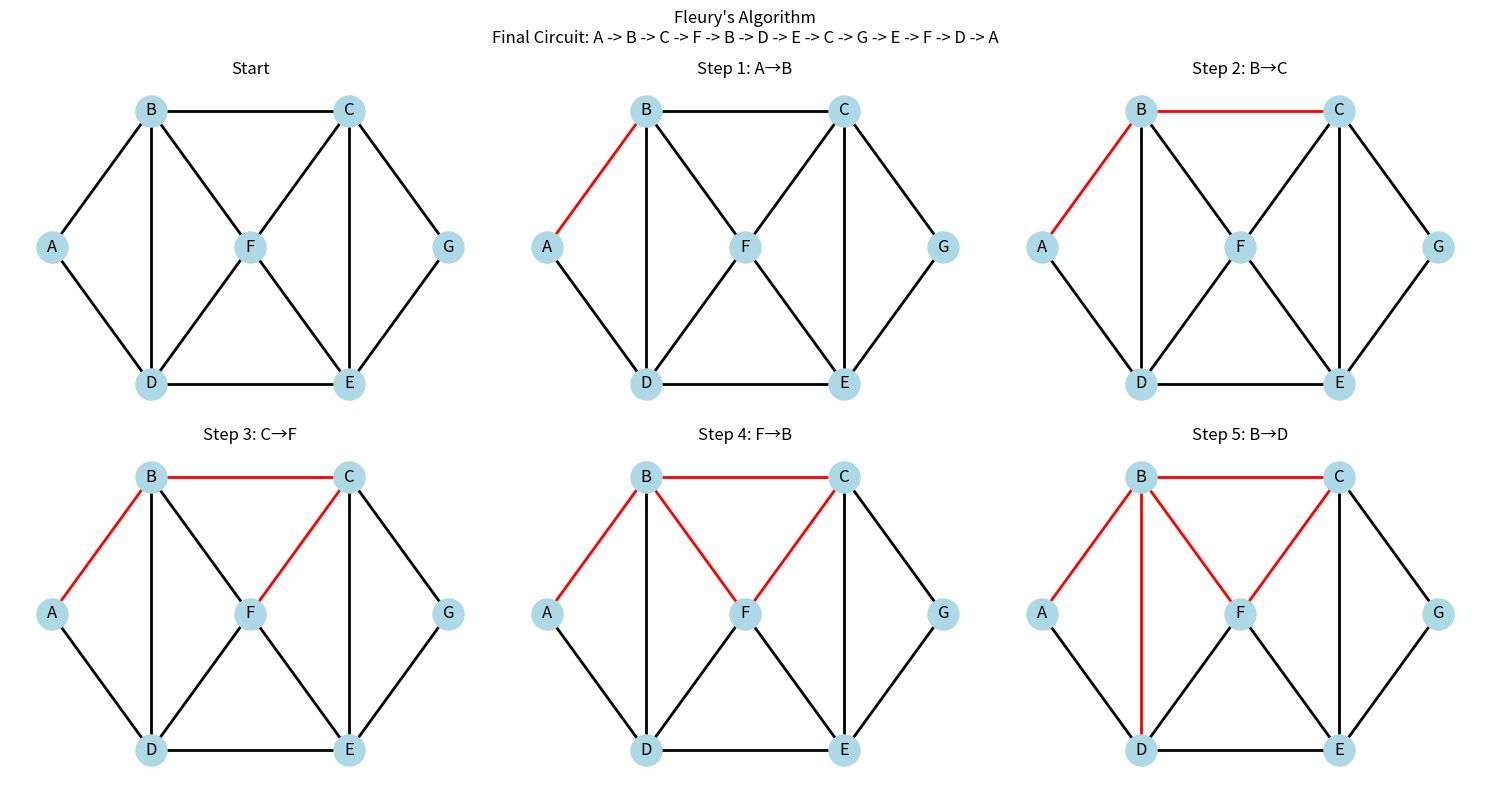

Generate this figure with matplotlib:
import networkx as nx
import matplotlib.pyplot as plt

def count_components(G):
    visited = set(); count = 0
    for node in G.nodes():
        if node not in visited:
            stack = [node]; count += 1
            while stack:
                u = stack.pop()
                if u not in visited:
                    visited.add(u)
                    for v in G[u]:
                        if v not in visited: stack.append(v)
    return count

def is_bridge(G, u, v):
    if G.degree(u) == 1: return False
    before = count_components(G)
    G.remove_edge(u, v)
    after = count_components(G)
    G.add_edge(u, v)
    return after > before

def fleury(G_orig):
    G = G_orig.copy()
    odd_nodes = [v for v in G.nodes() if G.degree(v) % 2 != 0]
    if len(odd_nodes) != 0:
        return None, []
    curr = list(G.nodes())[0]; path = [curr]; steps = []
    steps.append((G.copy(), list(path), None))
    while G.number_of_edges() > 0:
        neighbors = list(G.neighbors(curr)); chosen = None
        for n in neighbors:
            if not is_bridge(G, curr, n): chosen = n; break
        if chosen is None: chosen = neighbors[0]
        edge_taken = (curr, chosen)
        G.remove_edge(curr, chosen); curr = chosen; path.append(curr)
        steps.append((G.copy(), list(path), edge_taken))
    return path, steps

G1 = nx.Graph()
edges = [
    ('A','B'),('B','C'),('B','D'),('A','D'),
    ('D','E'),('E','F'),('D','F'),('B','F'),
    ('C','F'),('C','E'),('C','G'),('E','G')
]
G1.add_edges_from(edges)

pos1 = {'B':(0,2),'C':(2,2),'A':(-1,1),'F':(1,1),'D':(0,0),'E':(2,0),'G':(3,1)}

print("Fleury's Algorithm - Manual Implementation")
print("Degrees:", dict(G1.degree()))

path, steps = fleury(G1)

if not steps:
    print("No Eulerian Circuit (odd degree vertices exist)")
else:
    print("Eulerian Circuit:", " -> ".join(map(str, path)))

    num_steps = min(len(steps), 6)
    cols = 3; rows = 2
    plt.figure(figsize=(15, 8))

    for i in range(num_steps):
        g_state, current_path, edge = steps[i]
        ax = plt.subplot(rows, cols, i+1)
        nx.draw_networkx_nodes(G1, pos1, node_color='lightblue', ax=ax, node_size=500)
        nx.draw_networkx_labels(G1, pos1, ax=ax)
        nx.draw_networkx_edges(g_state, pos1, ax=ax, edge_color='black', width=2)
        walk_edges = [(current_path[j], current_path[j+1]) for j in range(len(current_path)-1)]
        nx.draw_networkx_edges(G1, pos1, edgelist=walk_edges, edge_color='red', width=2, ax=ax)
        title = "Start" if i == 0 else f"Step {i}: {edge[0]}→{edge[1]}"
        ax.set_title(title); ax.axis("off")

    plt.suptitle(f"Fleury's Algorithm\nFinal Circuit: {' -> '.join(map(str, path))}", fontsize=12)
    plt.tight_layout()
    plt.show()
